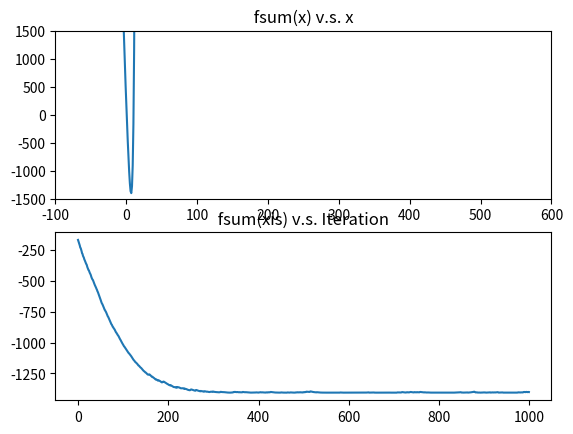

Reproduce this figure in Python.
import numpy as np
import matplotlib.pyplot as plt
import time
import random

maxi = 10000 #this is the number of functions
# Function itself
def fi(x,i):
    coef1 = 0.01 + (0.5-0.01)*i/maxi
    coef2 = 1 + (6-1)*i/maxi
    return (np.exp(coef1*x + 0.1) + np.exp(-coef1*x - 0.5) - coef2*x)/(maxi/100)
# First Derivative
def fiprime(x,i):
    coef1 = 0.01 + (0.5-0.01)*i/maxi
    coef2 = 1 + (6-1)*i/maxi
    return (coef1*np.exp(coef1*x + 0.1) -coef1*np.exp(-coef1*x - 0.5) - coef2)/(maxi/100)
# Second Derivative
def fiprimeprime(x,i):
    coef1 = 0.01 + (0.5-0.01)*i/maxi
    #coef2 = 1 + (6-1)*i/maxi
    return (coef1*coef1*np.exp(coef1*x + 0.1) +coef1*coef1*np.exp(-coef1*x - 0.5))/(maxi/100)


def fsum(x):
    sum = 0
    for i in range(0,maxi):
       sum = sum + fi(x,i)
    return sum
# Sum of First Derivative
def fsumprime(x):
    sum = 0
    for i in range(0,maxi):
       sum = sum + fiprime(x,i)
    return sum
# Sum of Second Derivative
def fsumprimeprime(x):
    sum = 0
    for i in range(0,maxi):
       sum = sum + fiprimeprime(x,i)
    return sum

#this is just to see the function, you don't have to use this plotting code
xvals = np.arange(-100, 600, 1) # Grid of 0.01 spacing from -10 to 10
yvals = fsum(xvals) # Evaluate function on xvals

print("\n====== (a)(b): Implementing SGD =======")
print("True fsum(x) min: ",np.min(yvals))
print("True x*: ", np.argmin(yvals, 0)-100 )
plt.figure()
plt.subplot(2,1,1)
plt.axis([-100, 600, -1500, 1500])
plt.plot(xvals, yvals) # Create line plot with yvals against xvals
plt.title(" fsum(x) v.s. x ")

#YOUR ALGORITHM HERE#
stepsize = 1 # t = 1
ITERATIONS_B = [i for i in range(1000)]
x_init = -5
x = x_init
x = 1
x_next = x_init

def grad(fi_prime):
    return np.transpose(fi_prime)

# Key: update x_next!
def SGD(x, ITERATIONS):
    x_next = x
    xs = []
    for iter in ITERATIONS:
        # Each iter pick random i
        i = random.randint(0,maxi)
        delta_x = -grad(fiprime(x_next, i))
        # print("grad: ", grad(fiprime(x, i)), ", delta_x", delta_x)
        x_next  += stepsize * delta_x 
        xs.append(x_next)
    return xs, x_next

# ------- Stochastic Gradient Descent ------- #

# (a) (b) one time
XS = []
XS, x_final = SGD(x, ITERATIONS_B)
# print("XS:", XS)

# -------------------------------------------- #
plt.subplot(2,1,2)
y_b = fsum(np.asarray(XS))
plt.plot(ITERATIONS_B, y_b)
plt.title(" fsum(xis) v.s. Iteration ")
# plt.plot(XS, yvals) 
print("SGD's x*: ",x_final)
print("SGD's f(x*): ",fsum(x_final))


# (c) 1000 iter * 30 times v.s. 750 * 30 times

ITERATIONS_C = [i for i in range(750)]
ITERATIONS_C1000 = [i for i in range(1000)]
NUMS_LOOP = 30

XS_C = []
XS_C.append(x_init)
x_final = x_init
x_final750 = []
for i in range(NUMS_LOOP):
    XS_C, x_final = SGD(x_final, ITERATIONS_C)
    x_final750.append(x_final)

XS_C1000 = []
XS_C1000.append(x_init)
x_final1000 = []
x_final = x_init
for i in range(NUMS_LOOP):
    XS_C1000, x_final = SGD(x_final, ITERATIONS_C1000)
    x_final1000.append(x_final)

epochs = [i for i in range(NUMS_LOOP)] # [0 1 2 ... 29]

def fsum_list_input(x):
    return fsum(np.asarray(x))

# (c) Compute the mean & variance
print("\n====== (c): 30-iterations profiling: =======")
print("SGD-750 mean " + str(np.mean( fsum_list_input(x_final750))) +" var: " + str(np.var( fsum_list_input(x_final750))))
print("SGD-1000 mean " + str(np.mean( fsum_list_input(x_final1000)))+ " var: " + str(np.var( fsum_list_input(x_final1000))))


# plt.figure()
# plt.subplot(2,1,1)
# plt.title("750 iters * 30 times")
# plt.plot(epochs, fsum(np.asarray(x_final750)))
# plt.xlabel("epoch")
# plt.ylabel("fsum(x_final[i]")

# plt.subplot(2,1,2)
# plt.title("1000 iters * 30 times")
# plt.xlabel("epoch")
# plt.ylabel("fsum(x_final[i])")
# plt.plot(epochs, fsum(np.asarray(x_final1000)))





# (d) Compare with Gradient Descent, Newton's Method
# (i) Compare runtime in three methods & discuss the reason
# (ii) Compare fsum(x*) in 3 methods

print("\n====== (d): Compare SGD, GD and Newton's Method =======")
# SGD 1000 iters
start = time.time()
XS = []
XS, x_final = SGD(x_init, ITERATIONS_B)
end = time.time()
print("SGD Time: ", end - start)
print("fsum(x*): ",fsum(x_final))
# -------------------------------------------- #

xinit = -5
tinit = 1 # initial step size
alpha = 0.1
beta = 0.6
epsilon = 0.0001

threshold = 1e-4 # GD threshold

def Grad(x):
    return np.transpose(fsumprime(x))
def backtracking(x, dx, t, alpha, beta):
    while fsum(x + t*dx) > (fsum(x) + alpha*t*np.transpose(grad(fsumprime(x))*dx)) :
        t = beta*t
    return t

def GD( x, tinit, thershold):
    delta_x = 1 # arbitrary large number
    xs = [x]
    t = tinit 
    while abs(delta_x) > thershold:
        delta_x = -Grad(x)
        t = backtracking(x, delta_x, t, alpha, beta)
        x = x + t*delta_x
        xs.append(x)
    # print(f"GD: delta_x: {delta_x}")
    return xs, xs[-1]


# GD
start = time.time()
xs_GD = []
xs_GD, xstar_GD = GD(x_init, tinit, threshold )
end = time.time()
print("GD Time: ", end - start)
print("fsum(x*): ",fsum(xstar_GD))
# -------------------------------------------- #



def Hessian(x):
    return  fsumprimeprime(x)

def Newtons( x, tinit, epsilon):
    delta_x = 1 # arbitrary large number
    xs = [x]
    t = tinit
    while True:
        delta_x = - (1/(Hessian(x))) * Grad(x)
        lambda2 =  fsumprime(x) * (1/(Hessian(x))) * Grad(x) 
        if (lambda2/2) <= epsilon:
            # print("lambda2 : ",lambda2/2, "epsilon ",epsilon)
            break
        t = backtracking(x, delta_x, t, alpha, beta)
        x = x + t*delta_x
        xs.append(x)
    return xs, xs[-1]


# Newton's method
start = time.time()
xs_NT = []
xs_NT, xstar_NT= Newtons(x_init, tinit, epsilon )
end = time.time()
print("Newton's Time: ", end - start)
print("fsum(x*): ",fsum(xstar_NT))
# -------------------------------------------- #

# plt.show() #show the plot
